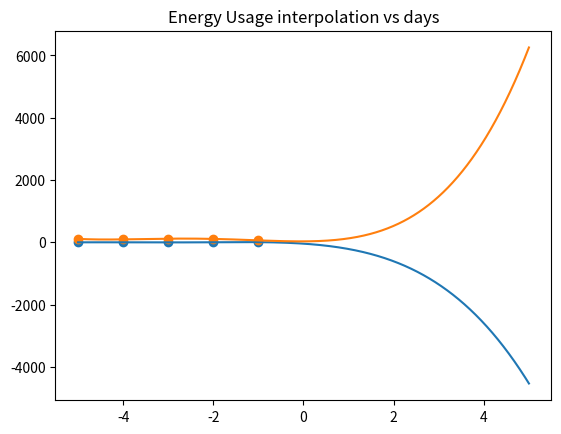

The script that saved this image: (Note: this script raises an exception after producing the figure.)
from numpy import *
from numpy.linalg import solve
import matplotlib.pyplot as plt
# from scipy import *

###### TASK 1 ######

##  Low-effort approach using polyfit
x = [-5, -4, -3, -2, -1]
temp = [-1.9, -3.7, -5.77, 2.53, 4.32]
energy = [109.26, 92.4, 115.33, 107.77, 61.14]
PC_energy = polyfit(x, energy, 4)
PC_temp = polyfit(x, temp, 4)

temp_poly = lambda x: PC_temp[0]*x**4 + PC_temp[1]*x**3 + PC_temp[2]*x**2 + PC_temp[3]*x + PC_temp[4]
energy_poly = lambda x: PC_energy[0]*x**4 + PC_energy[1]*x**3 + PC_energy[2]*x**2 + PC_energy[3]*x + PC_energy[4]
x_grid = linspace(-5,5,5000)
temp_grid = [temp_poly(x) for x in x_grid]
energy_grid = [energy_poly(x) for x in x_grid]

plt.plot(x_grid,temp_grid)
plt.plot(x_grid,energy_grid)
plt.scatter(x,temp)
plt.scatter(x,energy)
plt.title("Energy Usage interpolation vs days")
plt.style.use("ggplot")
plt.show()

xp = 7
print(xp, temp_poly(xp))




##  Vander Approach
my_vander = vander(x,5)
PC_temp_v = solve(my_vander,temp)
PC_energy_v = solve(my_vander,energy)


### Lagrange Approach

#%%
#Lagrange polynomial
m = len(x)
n = m-1 #degree of polynomial

x = np.array([-5, -4, -3, -2, -1],float)
y = np.array([-1.9, -3.7, -5.77, 2.53, 4.32],float)
energy = np.array([109.26, 92.4, 115.33, 107.77, 61.14], float)

xplt = np.linspace(x[0],x[-1])
yplt = np.array([],float)

for xp in xplt:
    yp = 0
    for xi,yi in zip(x,y):
        yp += yi * np.prod((xp- x[x != xi])/(xi - x[x != xi]))
    yplt = np.append(yplt,yp)


plt.plot(x,y,'ro')
plt.plot(xplt,yplt,'g-')





###### TASK 2 ######

n = 15
inter = np.linspace(-1,1,n)
inter_ = sorted(np.random.uniform(-1,1,n))


wn = 0
plt_wn = []

def error(x,interval):
    wn = 1
    for i in range(len(inter)):
        wn += wn * np.prod(x-inter[i])
        plt_wn.append(wn)

    return pltwn

l = error(0.111,inter)
plt.plot(inter_,l)
plt.show()
